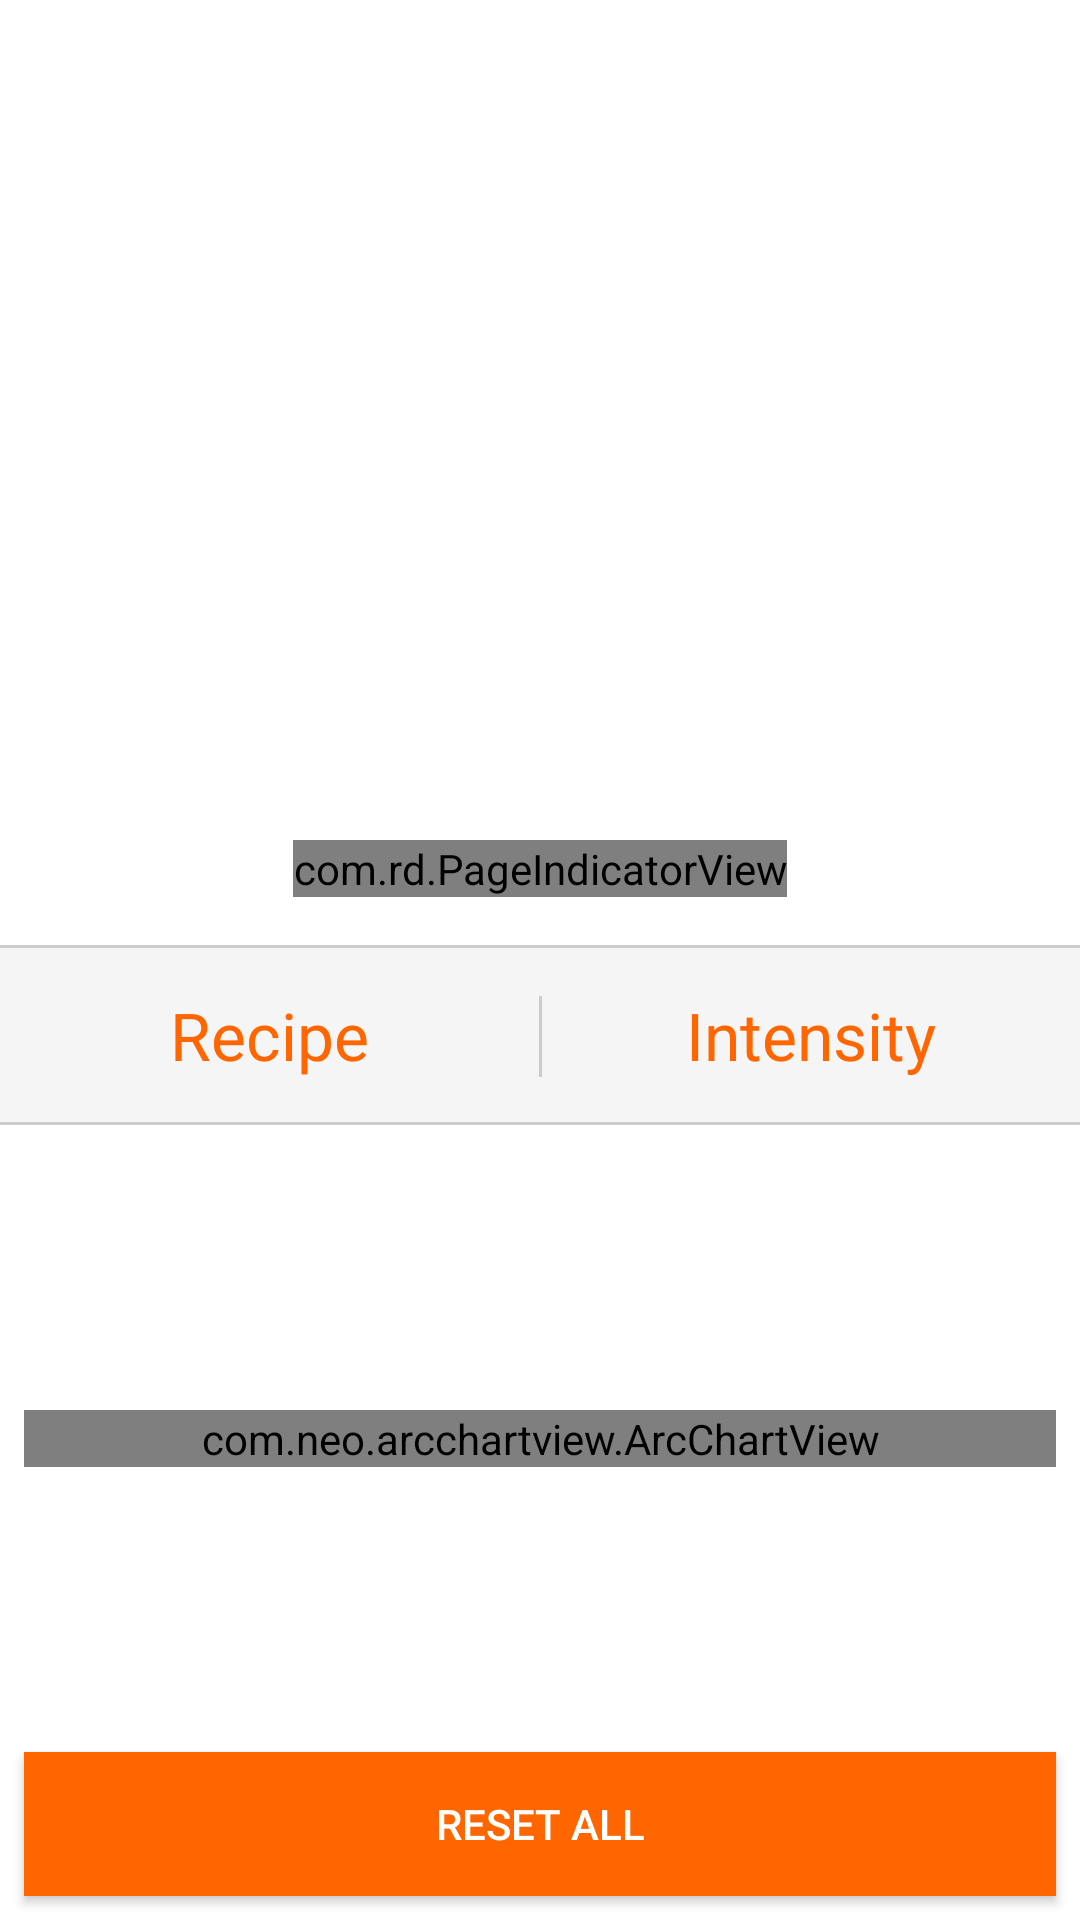

The Android layout XML behind this screen, and the referenced resources:
<!-- AndroidManifest.xml: application theme AppTheme -->
<!-- res/layout/activity_horticulture_level2.xml -->
<?xml version="1.0" encoding="utf-8"?>
<android.support.constraint.ConstraintLayout xmlns:android="http://schemas.android.com/apk/res/android"
    xmlns:app="http://schemas.android.com/apk/res-auto"
    xmlns:tools="http://schemas.android.com/tools"
    android:id="@+id/container"
    android:layout_width="match_parent"
    android:layout_height="match_parent"
    android:background="@color/colorWhite"
    tools:context="com.osram.os.demos.Horticulture_Level2"
    tools:layout_editor_absoluteY="81dp">

    <android.support.v4.view.ViewPager
        android:id="@+id/vpPager"
        android:layout_width="0dp"
        android:layout_height="0dp"
        android:layout_marginLeft="8dp"
        android:layout_marginTop="16dp"
        android:layout_marginRight="8dp"
        android:layout_marginBottom="16dp"
        android:background="@color/colorWhite"
        app:layout_constraintBottom_toTopOf="@id/guideline"
        app:layout_constraintHorizontal_bias="0.5"
        app:layout_constraintLeft_toLeftOf="parent"
        app:layout_constraintRight_toRightOf="parent"
        app:layout_constraintTop_toTopOf="parent" />

    <com.rd.PageIndicatorView
        android:id="@+id/pageIndicatorView"

        android:layout_width="wrap_content"
        android:layout_height="wrap_content"
        android:layout_centerInParent="true"
        android:layout_marginEnd="8dp"
        android:layout_marginStart="8dp"
        android:layout_marginTop="8dp"
        app:layout_constraintEnd_toEndOf="parent"
        app:layout_constraintStart_toStartOf="parent"
        app:layout_constraintTop_toBottomOf="@+id/vpPager"
        app:piv_animationType="scale"
        app:piv_dynamicCount="true"
        app:piv_interactiveAnimation="true"
        app:piv_selectedColor="@color/colorPrimary"
        app:piv_unselectedColor="@color/colorGrey"
        app:piv_viewPager="@id/vpPager" />

    <android.support.constraint.Guideline
        android:id="@+id/guideline"
        android:layout_width="1dp"
        android:layout_height="wrap_content"
        android:orientation="horizontal"
        app:layout_constraintGuide_percent="0.45"/>

    <android.support.constraint.ConstraintLayout
        android:id="@+id/constraintLayout2"
        android:layout_width="0dp"
        android:layout_height="0dp"
        android:background="@color/colorWhite"
        app:layout_constraintBottom_toBottomOf="parent"
        app:layout_constraintEnd_toEndOf="parent"
        app:layout_constraintHorizontal_bias="0.0"
        app:layout_constraintStart_toStartOf="parent"
        app:layout_constraintTop_toBottomOf="@+id/constraintLayout">

        <com.neo.arcchartview.ArcChartView
            android:id="@+id/arc_chart_view_level2"
            android:layout_width="0dp"
            android:layout_height="wrap_content"
            android:layout_marginStart="8dp"
            android:layout_marginTop="8dp"
            android:layout_marginEnd="8dp"
            android:layout_marginBottom="8dp"
            app:acv_icon_size="0dp"
            app:acv_lines_count="3"
            app:acv_lines_space="4dp"
            app:acv_lines_width="30dp"
            app:acv_mid_start_extra_offset="70dp"
            app:acv_sections_count="3"
            app:acv_sections_space="16dp"
            app:layout_constraintBottom_toTopOf="@+id/btnReset"
            app:layout_constraintEnd_toEndOf="parent"
            app:layout_constraintRight_toRightOf="parent"
            app:layout_constraintStart_toStartOf="parent"
            app:layout_constraintTop_toTopOf="parent" />

        <Button
            android:id="@+id/btnReset"
            style="@style/Widget.AppCompat.Button.Colored"
            android:layout_width="0dp"
            android:layout_height="wrap_content"
            android:layout_marginStart="8dp"
            android:layout_marginEnd="8dp"
            android:layout_marginBottom="8dp"
            android:background="@color/colorPrimary"
            android:text="Reset all"
            app:layout_constraintBottom_toBottomOf="parent"
            app:layout_constraintEnd_toEndOf="parent"
            app:layout_constraintStart_toStartOf="parent" />

    </android.support.constraint.ConstraintLayout>


    <android.support.constraint.ConstraintLayout
        android:id="@+id/constraintLayout"
        android:layout_width="match_parent"
        android:layout_height="60dp"
        android:layout_marginTop="16dp"
        android:background="@color/colorLightGrey"
        app:layout_constraintTop_toBottomOf="@+id/pageIndicatorView">

        <View
            android:id="@+id/border_1"
            android:layout_width="match_parent"
            android:layout_height="1dp"
            android:background="#ccc"
            app:layout_constraintTop_toTopOf="parent"
            tools:layout_editor_absoluteX="1dp" />

        <View
            android:id="@+id/border_2"
            android:layout_width="match_parent"
            android:layout_height="1dp"
            android:background="#ccc"
            app:layout_constraintBottom_toBottomOf="parent"
            tools:layout_editor_absoluteX="1dp" />

        <View
            android:id="@+id/divider_1"
            android:layout_width="1dp"
            android:layout_height="27dp"
            android:layout_marginStart="8dp"
            android:layout_marginTop="8dp"
            android:layout_marginEnd="8dp"
            android:layout_marginBottom="8dp"
            android:background="#ccc"
            app:layout_constraintBottom_toBottomOf="@+id/border_2"
            app:layout_constraintEnd_toEndOf="parent"
            app:layout_constraintStart_toStartOf="parent"
            app:layout_constraintTop_toBottomOf="@+id/border_1" />


        <TextView
            android:id="@+id/tv_intensity"
            android:layout_width="wrap_content"
            android:layout_height="wrap_content"
            android:layout_marginStart="8dp"
            android:layout_marginTop="8dp"
            android:layout_marginEnd="8dp"
            android:layout_marginBottom="8dp"
            android:gravity="center"
            android:maxLines="2"
            android:text="Intensity"
            android:textAlignment="viewStart"
            android:textAppearance="@style/TextAppearance.AppCompat"
            android:textColor="@color/colorPrimary"
            android:textSize="22sp"
            app:layout_constraintBottom_toBottomOf="parent"
            app:layout_constraintEnd_toEndOf="parent"
            app:layout_constraintStart_toEndOf="@+id/divider_1"
            app:layout_constraintTop_toTopOf="parent" />

        <TextView
            android:id="@+id/tv_type"
            android:layout_width="wrap_content"
            android:layout_height="wrap_content"
            android:layout_marginStart="8dp"
            android:layout_marginEnd="8dp"
            android:text="Recipe"
            android:textAppearance="@style/TextAppearance.AppCompat.Body1"
            android:textColor="@color/colorPrimary"
            android:textSize="22sp"
            app:layout_constraintBottom_toBottomOf="parent"
            app:layout_constraintEnd_toStartOf="@+id/divider_1"
            app:layout_constraintStart_toStartOf="parent"
            app:layout_constraintTop_toTopOf="parent" />
    </android.support.constraint.ConstraintLayout>


</android.support.constraint.ConstraintLayout>
<!-- resources referenced by this layout -->
<resources>
  <color name="colorGrey">#BDBDBD</color>
  <color name="colorLightGrey">#F5F5F5</color>
  <color name="colorPrimary">#FF6600</color>
  <color name="colorWhite">#FFFFFF</color>
  <style name="AppTheme" parent="Theme.AppCompat.Light.DarkActionBar">
          
          <item name="colorPrimary">@color/colorPrimary</item>
          <item name="colorPrimaryDark">@color/colorPrimaryDark</item>
          <item name="colorAccent">@color/colorAccent</item>
      </style>
  <color name="colorPrimaryDark">#FF6600</color>
  <color name="colorAccent">#FF4081</color>
</resources>
